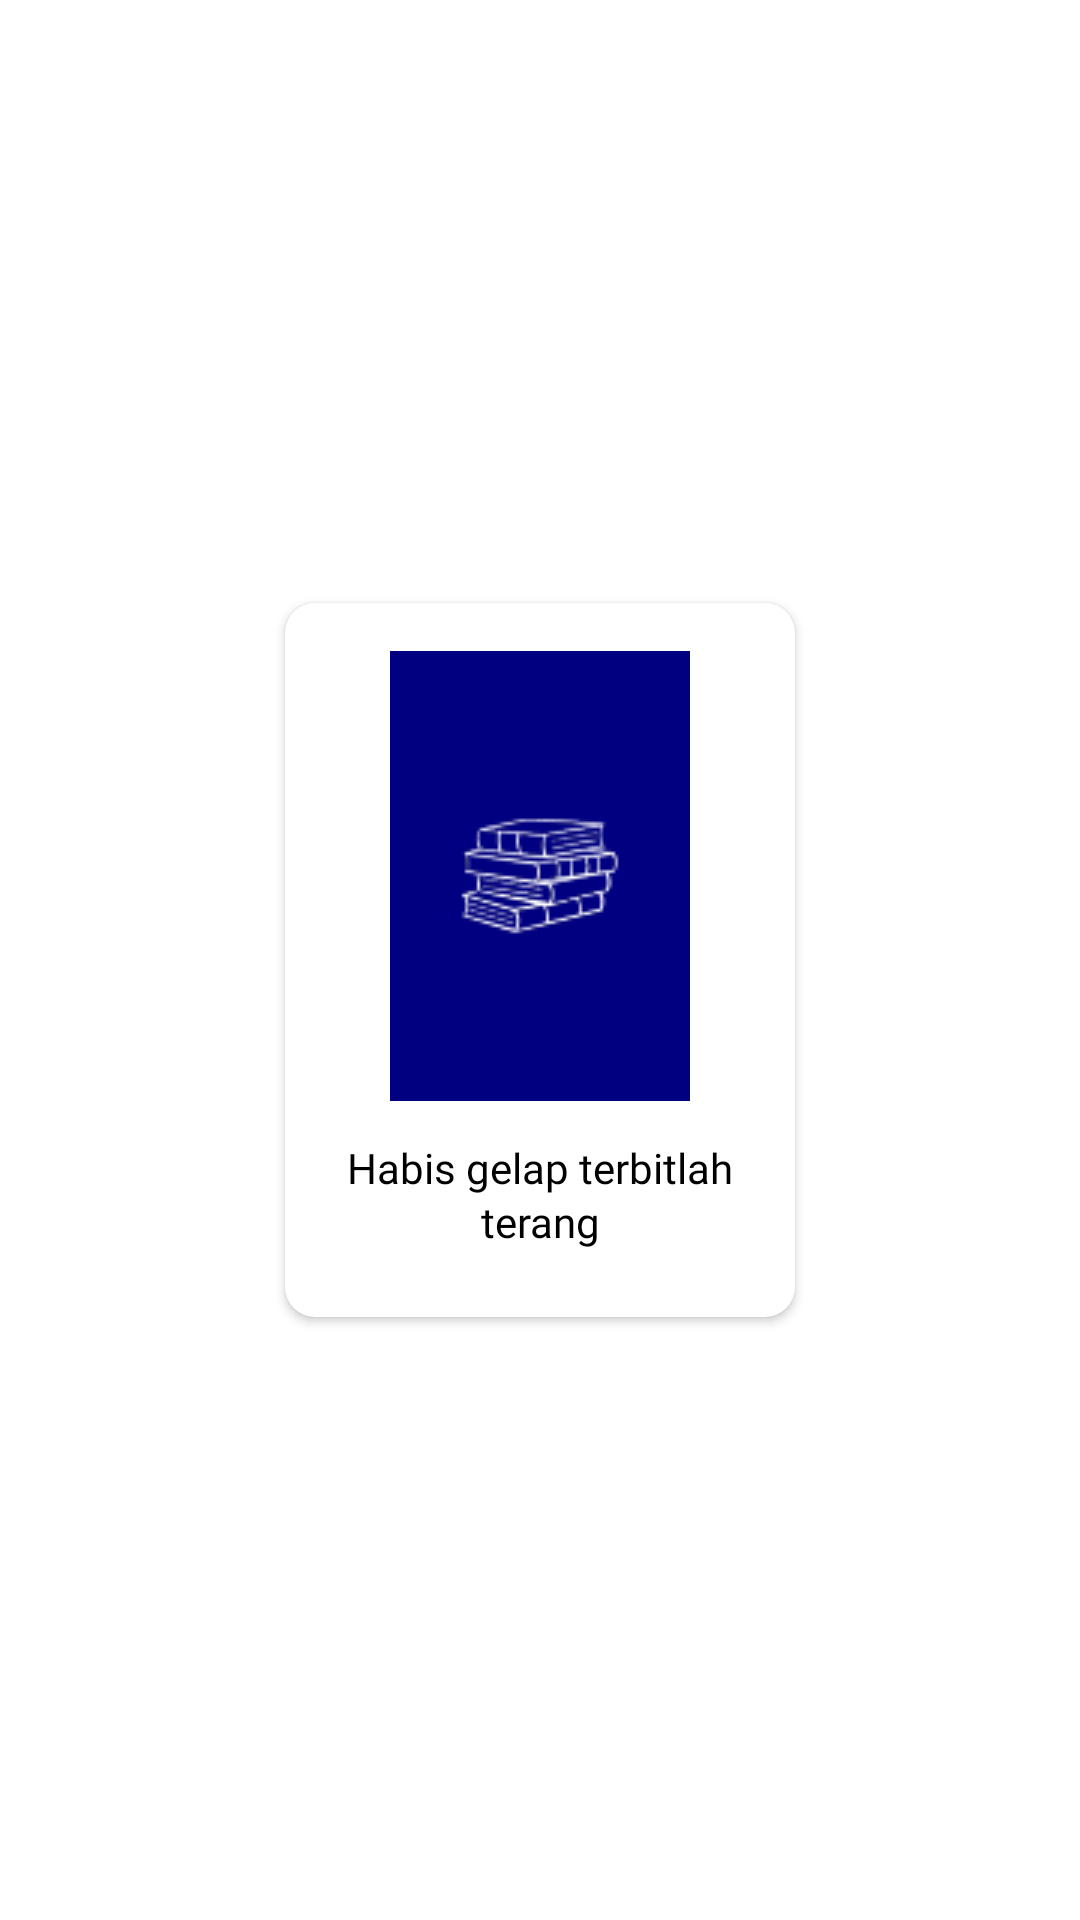

This screen was rendered from an Android layout file. Write that file and the resources it references.
<!-- AndroidManifest.xml: application theme AppTheme.noActionBar -->
<!-- res/layout/adapter_book.xml -->
<?xml version="1.0" encoding="utf-8"?>
<androidx.constraintlayout.widget.ConstraintLayout xmlns:android="http://schemas.android.com/apk/res/android"
    xmlns:app="http://schemas.android.com/apk/res-auto"
    android:layout_width="match_parent"
    android:layout_height="wrap_content"
    android:layout_marginBottom="16dp">

    <androidx.cardview.widget.CardView
        android:layout_width="170dp"
        android:layout_height="wrap_content"
        android:layout_margin="2dp"
        app:cardCornerRadius="10dp"
        app:cardElevation="2dp"
        app:cardUseCompatPadding="false"
        app:layout_constraintBottom_toBottomOf="parent"
        app:layout_constraintEnd_toEndOf="parent"
        app:layout_constraintStart_toStartOf="parent"
        app:layout_constraintTop_toTopOf="parent">

        <RelativeLayout
            android:layout_width="match_parent"
            android:layout_height="wrap_content">

            <androidx.appcompat.widget.LinearLayoutCompat
                android:layout_width="match_parent"
                android:layout_height="wrap_content"
                android:gravity="center_horizontal"
                android:orientation="vertical"
                android:paddingStart="8dp"
                android:paddingTop="16dp"
                android:paddingEnd="8dp"
                android:paddingBottom="16dp">

                <androidx.appcompat.widget.AppCompatImageView
                    android:id="@+id/cover_iv"
                    android:layout_width="100dp"
                    android:layout_height="150dp"
                    android:background="@color/primary_color"
                    android:src="@drawable/placeholder_book"
                    android:scaleType="fitXY" />

                <androidx.appcompat.widget.AppCompatTextView
                    android:id="@+id/title_tv"
                    style="@style/workSansMedium"
                    android:layout_width="match_parent"
                    android:layout_marginTop="8dp"
                    android:ellipsize="end"
                    android:gravity="center"
                    android:maxLines="2"
                    android:minHeight="48dp"
                    android:padding="4dp"
                    android:text="Habis gelap terbitlah terang"
                    android:textSize="14sp" />
            </androidx.appcompat.widget.LinearLayoutCompat>

            <androidx.appcompat.widget.AppCompatImageView
                android:id="@+id/remove_btn"
                android:layout_width="32dp"
                android:layout_height="32dp"
                android:layout_alignParentEnd="true"
                android:layout_margin="8dp"
                android:layout_marginEnd="8dp"
                android:background="@drawable/circle_primary"
                android:padding="8dp"
                android:src="@drawable/ic_clear"
                android:tint="@color/white"
                android:visibility="gone" />
        </RelativeLayout>


    </androidx.cardview.widget.CardView>


</androidx.constraintlayout.widget.ConstraintLayout>
<!-- resources referenced by this layout -->
<resources>
  <color name="primary_color">#000080</color>
  <color name="white">#FFFFFFFF</color>
  <!-- drawable circle_primary (drawable) -->
  <?xml version="1.0" encoding="utf-8"?>
  <shape xmlns:android="http://schemas.android.com/apk/res/android"
      android:shape="oval">
  
      <solid android:color="@color/primary_color" />
      <size
          android:width="120dp"
          android:height="120dp" />
  
  </shape>
  <!-- drawable ic_clear: vector/xml drawable (drawable, 2700 chars, omitted) -->
  <!-- drawable placeholder_book: png bitmap (drawable, 5190 bytes) -->
  <style name="workSansMedium" parent="customTextView">
          <item name="android:fontFamily">@font/work_sans_medium</item>
      </style>
  <style name="AppTheme.noActionBar" parent="AppTheme">
          <item name="windowActionBar">false</item>
          <item name="windowNoTitle">true</item>
      </style>
  <style name="customTextView" parent="TextAppearance.AppCompat">
          <item name="android:layout_width">wrap_content</item>
          <item name="android:layout_height">wrap_content</item>
          <item name="android:textColor">@color/black</item>
          <item name="android:lineSpacingExtra">1.5dp</item>
          <item name="android:includeFontPadding">false</item>
          <item name="android:textSize">14sp</item>
      </style>
  <style name="AppTheme" parent="Theme.MaterialComponents.DayNight.NoActionBar">
          
          <item name="colorPrimary">@color/primary_color</item>
          <item name="colorPrimaryDark">@color/primary_color</item>
          <item name="colorAccent">@color/primary_color</item>
          <item name="android:splitMotionEvents">false</item>
          <item name="android:windowEnableSplitTouch">false</item>
          <item name="android:windowLightStatusBar">true</item>
          <item name="android:statusBarColor">@color/white</item>
          <item name="colorControlNormal">@color/black</item>
          <item name="colorControlActivated">@color/black</item>
          <item name="bottomSheetDialogTheme">@style/AppBottomSheetDialogTheme</item>
          <item name="android:autofilledHighlight" tools:targetApi="o">@color/transparent</item>
      </style>
  <color name="black">#FF000000</color>
  <style name="AppBottomSheetDialogTheme" parent="Theme.Design.Light.BottomSheetDialog">
          <item name="bottomSheetStyle">@style/AppModalStyle</item>
          <item name="colorControlNormal">@color/neutral_40</item>
          <item name="colorControlActivated">@color/neutral_40</item>
          <item name="android:windowIsFloating">false</item>
          <item name="android:statusBarColor">@android:color/transparent</item>
          <item name="android:windowSoftInputMode">adjustResize</item>
      </style>
  <color name="transparent">#00000000</color>
  <style name="AppModalStyle" parent="Widget.Design.BottomSheet.Modal">
          <item name="android:background">@drawable/bg_white_top_rounded_16</item>
      </style>
  <color name="neutral_40">#6B7D9D</color>
  <!-- drawable bg_white_top_rounded_16 (drawable) -->
  <?xml version="1.0" encoding="utf-8"?>
  <shape xmlns:android="http://schemas.android.com/apk/res/android">
      <solid android:color="@color/white" />
      <corners
          android:radius="1dp"
          android:topLeftRadius="16dp"
          android:topRightRadius="16dp"
          android:bottomLeftRadius="0dp"
          android:bottomRightRadius="0dp" />
  </shape>
</resources>
